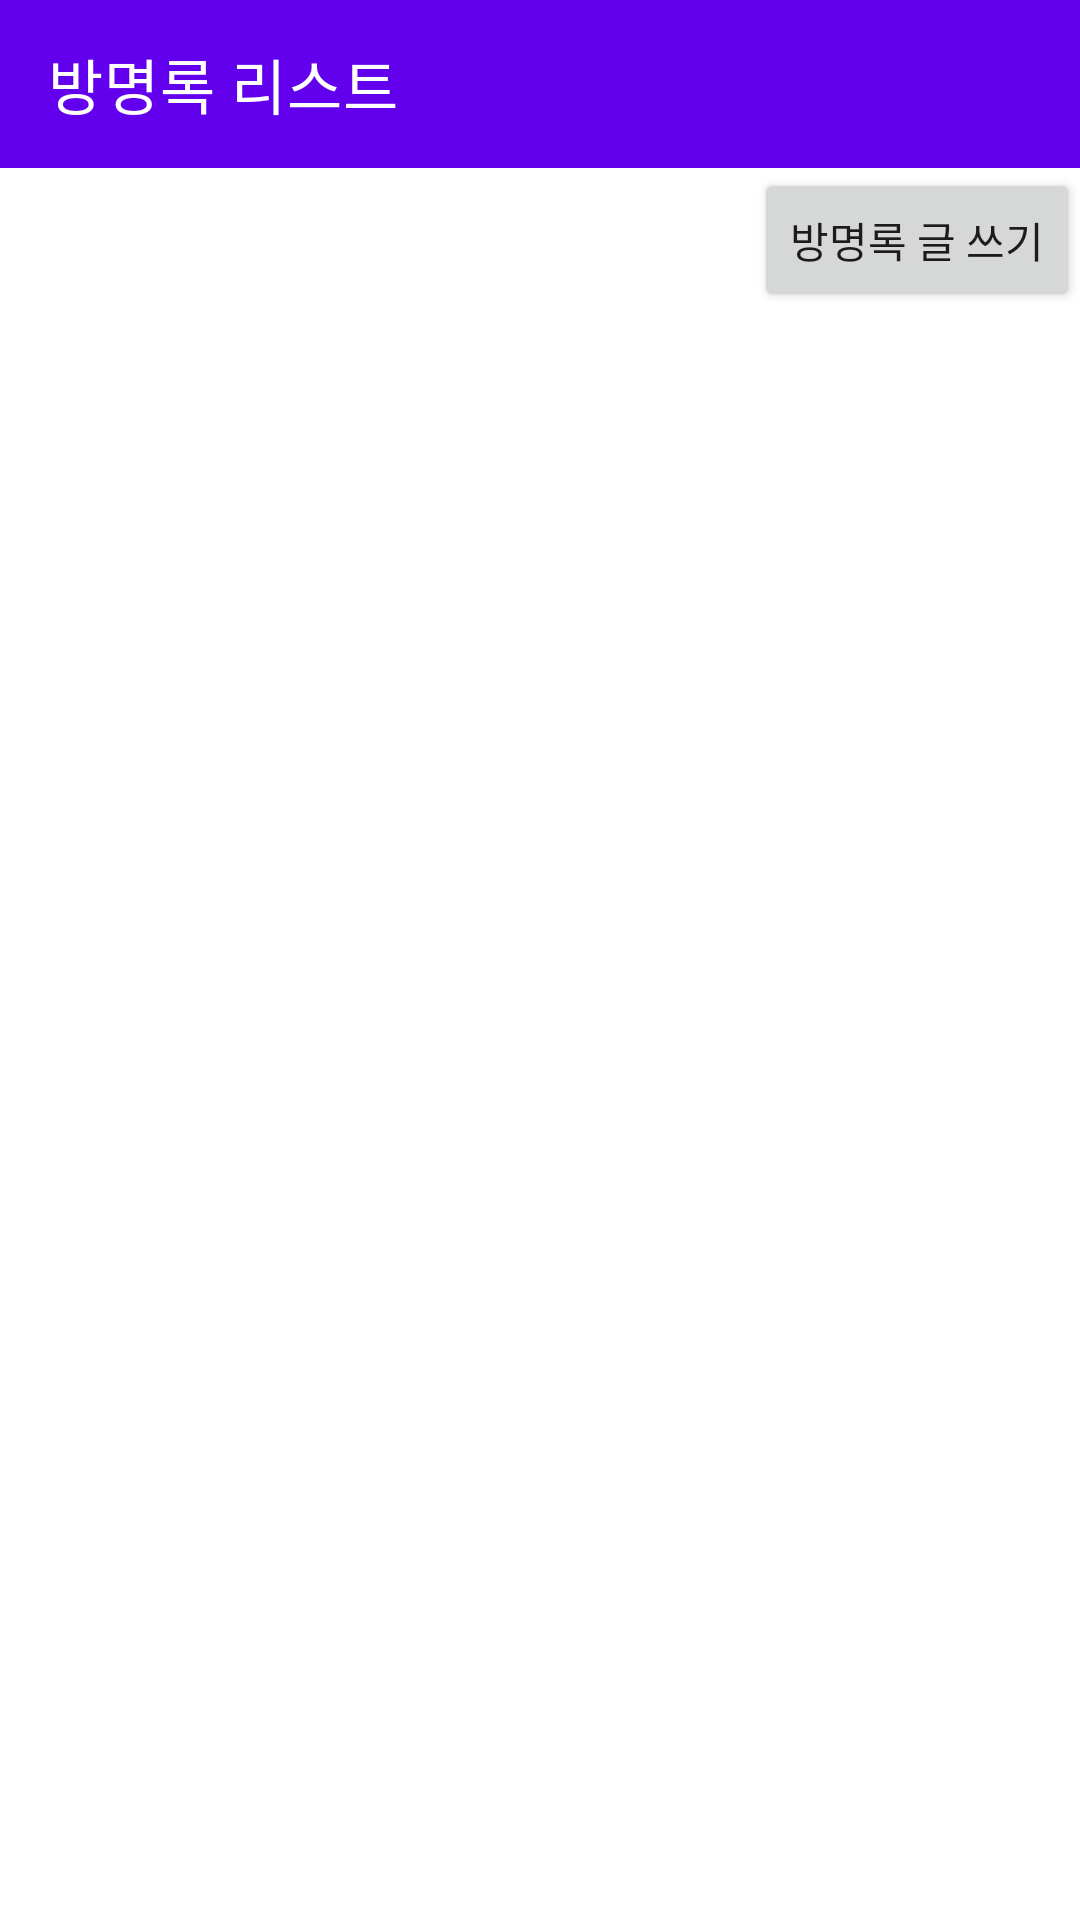

Layout XML and referenced resources for this Android screen:
<!-- AndroidManifest.xml: application theme Theme.MySite -->
<!-- res/layout/activity_list.xml -->
<?xml version="1.0" encoding="utf-8"?>
<LinearLayout xmlns:android="http://schemas.android.com/apk/res/android"
    xmlns:app="http://schemas.android.com/apk/res-auto"
    xmlns:tools="http://schemas.android.com/tools"
    android:orientation="vertical"
    android:layout_width="match_parent"
    android:layout_height="match_parent"
    tools:context=".ListActivity">

    <androidx.appcompat.widget.Toolbar
        android:layout_width="match_parent"
        android:layout_height="?attr/actionBarSize"
        android:background="?attr/colorPrimary"
        app:title="방명록 리스트"
        app:titleTextColor="@color/white"
        />
    <Button
        android:id="@+id/btnWriteForm"
        android:layout_width="wrap_content"
        android:layout_height="wrap_content"
        android:layout_gravity="right"
        android:text="방명록 글 쓰기"
        />
    <ListView
        android:id="@+id/lstGuestBook"
        android:layout_width="match_parent"
        android:layout_height="wrap_content"
        />
</LinearLayout>
<!-- resources referenced by this layout -->
<resources>
  <style name="Theme.MySite" parent="Theme.MaterialComponents.DayNight.NoActionBar">
          
          <item name="colorPrimary">@color/purple_500</item>
          <item name="colorPrimaryVariant">@color/purple_700</item>
          <item name="colorOnPrimary">@color/white</item>
          
          <item name="colorSecondary">@color/teal_200</item>
          <item name="colorSecondaryVariant">@color/teal_700</item>
          <item name="colorOnSecondary">@color/black</item>
          
          <item name="android:statusBarColor" tools:targetApi="l">?attr/colorPrimaryVariant</item>
          
      </style>
  <!-- not gathered from this repository: default colours our renderer supplied (Android Studio template values) -->
  <color name="purple_500">#FF6200EE</color>
  <color name="purple_700">#FF3700B3</color>
  <color name="teal_200">#FF03DAC5</color>
  <color name="teal_700">#FF018786</color>
  <color name="black">#FF000000</color>
  <color name="white">#FFFFFFFF</color>
</resources>
